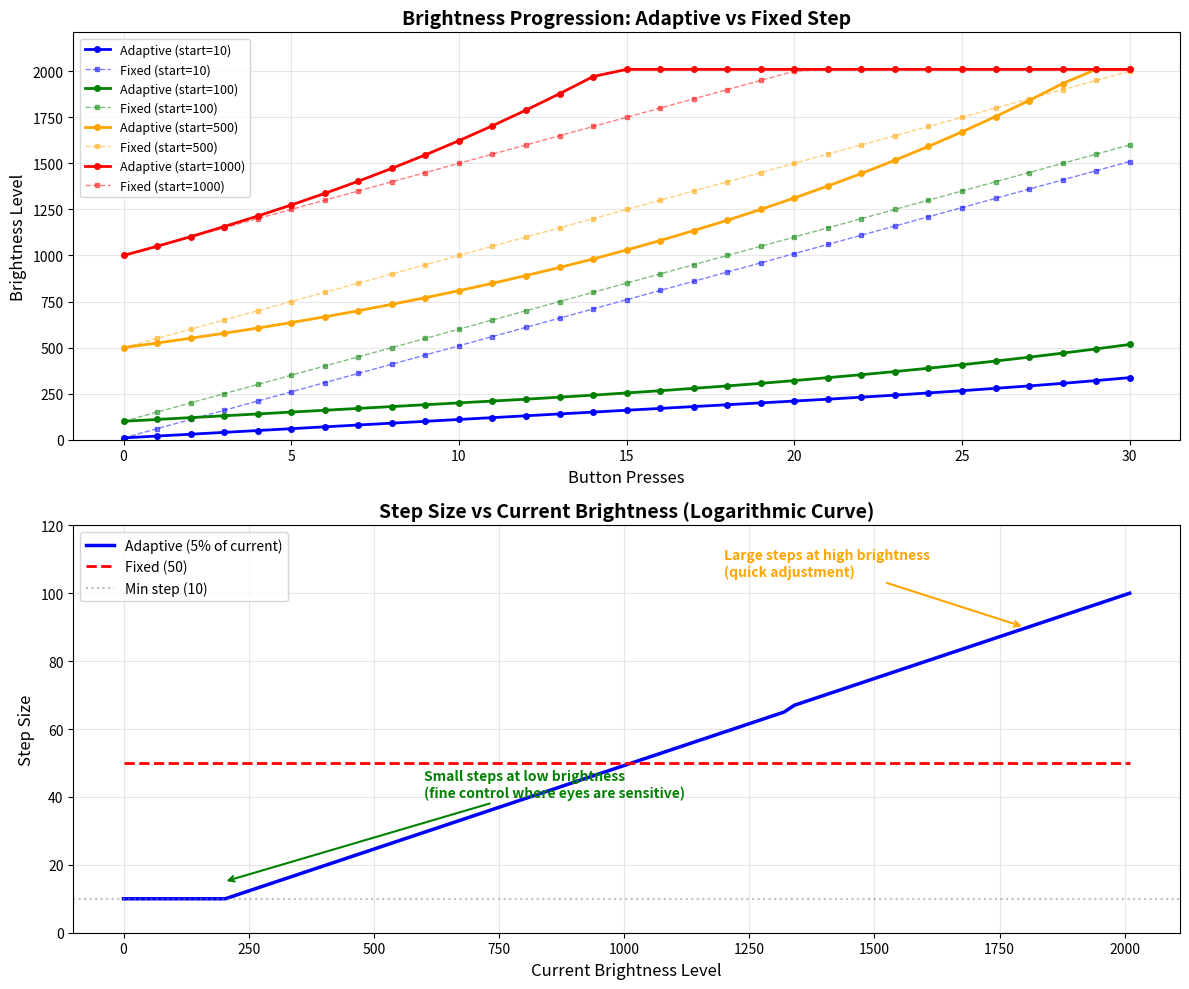

Generate this figure with matplotlib: (Note: this script raises an exception after producing the figure.)
#!/usr/bin/env python3
"""
Visualize the adaptive brightness curve vs fixed step size
"""

import matplotlib.pyplot as plt
import numpy as np

MAX_BRIGHTNESS = 2010
MIN_STEP = 10
FIXED_STEP = 50

def simulate_brightness_up_adaptive(start, num_presses):
    """Simulate adaptive brightness increases"""
    brightness_values = [start]
    current = start

    for _ in range(num_presses):
        if current == 0:
            step = MIN_STEP
        else:
            step = max(MIN_STEP, int(current * 5 / 100))

        current = min(MAX_BRIGHTNESS, current + step)
        brightness_values.append(current)

    return brightness_values

def simulate_brightness_up_fixed(start, num_presses):
    """Simulate fixed step brightness increases"""
    brightness_values = [start]
    current = start

    for _ in range(num_presses):
        current = min(MAX_BRIGHTNESS, current + FIXED_STEP)
        brightness_values.append(current)

    return brightness_values

def calculate_step_sizes(brightness_values):
    """Calculate step sizes between consecutive brightness values"""
    return [brightness_values[i] - brightness_values[i-1]
            for i in range(1, len(brightness_values))]

# Create figure with two subplots
fig, (ax1, ax2) = plt.subplots(2, 1, figsize=(12, 10))

# Simulate from different starting points
starting_points = [10, 100, 500, 1000]
colors = ['blue', 'green', 'orange', 'red']
num_presses = 30

# Plot 1: Brightness progression
for start, color in zip(starting_points, colors):
    adaptive = simulate_brightness_up_adaptive(start, num_presses)
    fixed = simulate_brightness_up_fixed(start, num_presses)

    presses = list(range(len(adaptive)))

    ax1.plot(presses, adaptive, '-o', color=color, label=f'Adaptive (start={start})',
             linewidth=2, markersize=4)
    ax1.plot(presses, fixed, '--s', color=color, alpha=0.5,
             label=f'Fixed (start={start})', linewidth=1, markersize=3)

ax1.set_xlabel('Button Presses', fontsize=12)
ax1.set_ylabel('Brightness Level', fontsize=12)
ax1.set_title('Brightness Progression: Adaptive vs Fixed Step', fontsize=14, fontweight='bold')
ax1.grid(True, alpha=0.3)
ax1.legend(loc='best', fontsize=9)
ax1.set_ylim([0, MAX_BRIGHTNESS * 1.1])

# Plot 2: Step size as function of current brightness
brightness_range = np.linspace(0, MAX_BRIGHTNESS, 100)
adaptive_steps = [max(MIN_STEP, int(b * 5 / 100)) if b > 0 else MIN_STEP
                  for b in brightness_range]
fixed_steps = [FIXED_STEP] * len(brightness_range)

ax2.plot(brightness_range, adaptive_steps, '-', color='blue',
         linewidth=2.5, label='Adaptive (5% of current)')
ax2.plot(brightness_range, fixed_steps, '--', color='red',
         linewidth=2, label=f'Fixed ({FIXED_STEP})')
ax2.axhline(y=MIN_STEP, color='gray', linestyle=':', alpha=0.5,
            label=f'Min step ({MIN_STEP})')

ax2.set_xlabel('Current Brightness Level', fontsize=12)
ax2.set_ylabel('Step Size', fontsize=12)
ax2.set_title('Step Size vs Current Brightness (Logarithmic Curve)',
              fontsize=14, fontweight='bold')
ax2.grid(True, alpha=0.3)
ax2.legend(loc='best', fontsize=10)
ax2.set_ylim([0, 120])

# Add annotation showing the logarithmic nature
ax2.annotate('Small steps at low brightness\n(fine control where eyes are sensitive)',
             xy=(200, 15), xytext=(600, 40),
             arrowprops=dict(arrowstyle='->', color='green', lw=1.5),
             fontsize=10, color='green', fontweight='bold')

ax2.annotate('Large steps at high brightness\n(quick adjustment)',
             xy=(1800, 90), xytext=(1200, 105),
             arrowprops=dict(arrowstyle='->', color='orange', lw=1.5),
             fontsize=10, color='orange', fontweight='bold')

plt.tight_layout()
plt.savefig('/home/<user>/kindle/bumble_ble_hid/Scripts/brightness_curve.png',
            dpi=150, bbox_inches='tight')
print("Curve visualization saved to: brightness_curve.png")

# Print some example values
print("\nExample step sizes at different brightness levels:")
print("=" * 50)
test_levels = [0, 10, 50, 100, 200, 500, 1000, 1500, 2000]
for level in test_levels:
    if level == 0:
        step = MIN_STEP
    else:
        step = max(MIN_STEP, int(level * 5 / 100))
    print(f"Brightness {level:4d} -> Step size: {step:3d} -> New: {min(MAX_BRIGHTNESS, level + step):4d}")
